Labelled photos from "Fruits And Vegetables Classification", an image-classification folder in Murugeshwari1/nutritional_evaluation_in_regional_fruits_and_vegetables. The possible labels are: preserved, unpreserved.

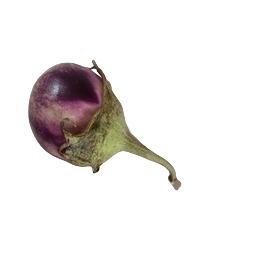
Label: preserved

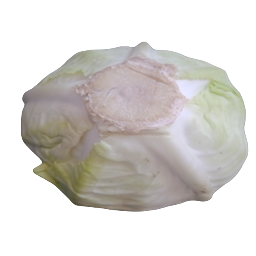
Label: unpreserved

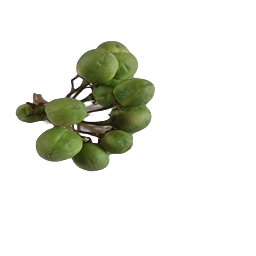
Label: unpreserved

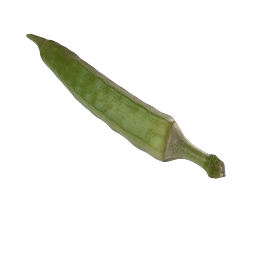
Label: unpreserved

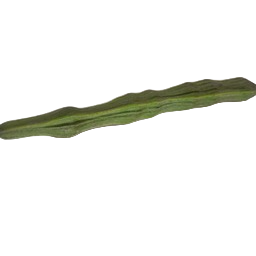
Label: preserved

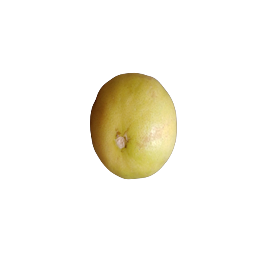
Label: preserved
